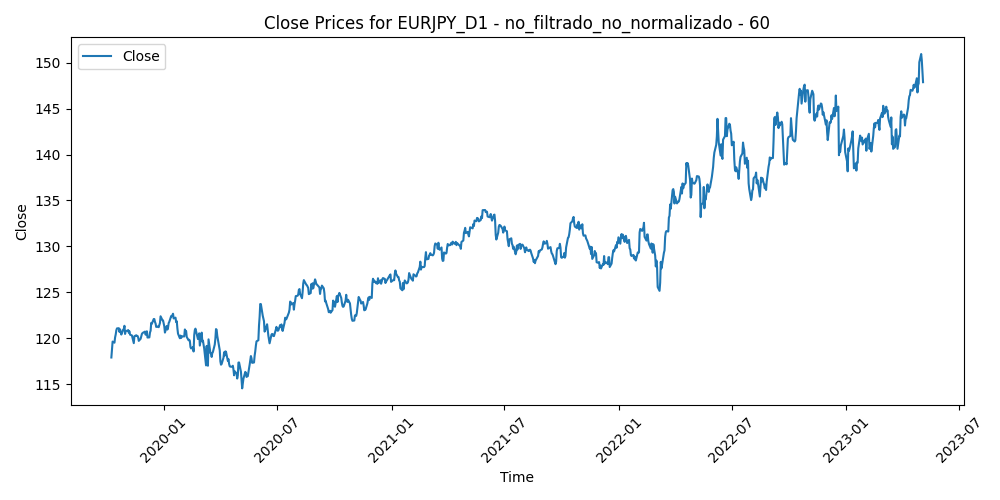

The file beside this chart, header and first rows:
Time, Close, Volume, diferencia_media_60
2019-10-09, 117.9, 89768, 0.692
2019-10-10, 118.8, 145217, -0.2367
2019-10-11, 119.6, 131821, -1.097
2019-10-14, 119.5, 84259, -1.001
2019-10-15, 120.1, 109131, -1.591
2019-10-16, 120.4, 116520, -1.91
2019-10-17, 120.9, 111009, -2.366
2019-10-18, 121.1, 95101, -2.566
2019-10-21, 121.1, 88611, -2.591
2019-10-22, 120.7, 84309, -2.191
2019-10-23, 121, 94528, -2.469
2019-10-24, 120.6, 96203, -2.102
2019-10-25, 120.4, 73446, -1.837
2019-10-28, 120.9, 67048, -2.341
2019-10-29, 121, 75132, -2.352
2019-10-30, 121.4, 91632, -2.686
2019-10-31, 120.5, 116090, -1.77
2019-11-01, 120.8, 86330, -2.045
2019-11-04, 120.8, 68335, -2.035
2019-11-05, 120.9, 99711, -2.076
2019-11-06, 120.6, 75216, -1.742
2019-11-07, 120.8, 106558, -1.851
2019-11-08, 120.4, 84897, -1.443
2019-11-11, 120.3, 55821, -1.321
2019-11-12, 120, 82363, -1.001
2019-11-13, 119.8, 84637, -0.7215
2019-11-14, 119.5, 83703, -0.3968
2019-11-15, 120.2, 72498, -1.106
2019-11-18, 120.3, 76438, -1.166
2019-11-19, 120.2, 71345, -1.032
2019-11-20, 120.3, 93274, -1.001
2019-11-21, 120.1, 92362, -0.8089
2019-11-22, 119.7, 77401, -0.373
2019-11-25, 119.9, 65857, -0.5412
2019-11-26, 120.2, 71054, -0.7441
2019-11-27, 120.5, 65389, -0.9484
2019-11-28, 120.6, 51758, -1.005
2019-11-29, 120.6, 74505, -1.006
2019-12-02, 120.7, 77592, -1.079
2019-12-03, 120.4, 86300, -0.7151
2019-12-04, 120.6, 91223, -0.8941
2019-12-05, 120.8, 71483, -1.04
2019-12-06, 120.1, 74495, -0.353
2019-12-09, 120.1, 54617, -0.3518
2019-12-10, 120.6, 64393, -0.8711
2019-12-11, 120.8, 68620, -1.037
2019-12-12, 121.7, 88709, -1.851
2019-12-13, 121.6, 126568, -1.71
2019-12-16, 122.1, 65289, -2.158
2019-12-17, 122.1, 61630, -2.085
2019-12-18, 121.8, 57892, -1.705
2019-12-19, 121.6, 64210, -1.469
2019-12-20, 121.2, 56841, -1.047
2019-12-23, 121.3, 53256, -1.054
2019-12-24, 121.2, 62201, -0.9061
2019-12-26, 121.7, 30257, -1.293
2019-12-27, 122.4, 85398, -1.936
2019-12-30, 122, 85198, -1.429
2019-12-31, 121.9, 61174, -1.334
2020-01-02, 121.3, 76128, -0.6194
... 867 more rows
